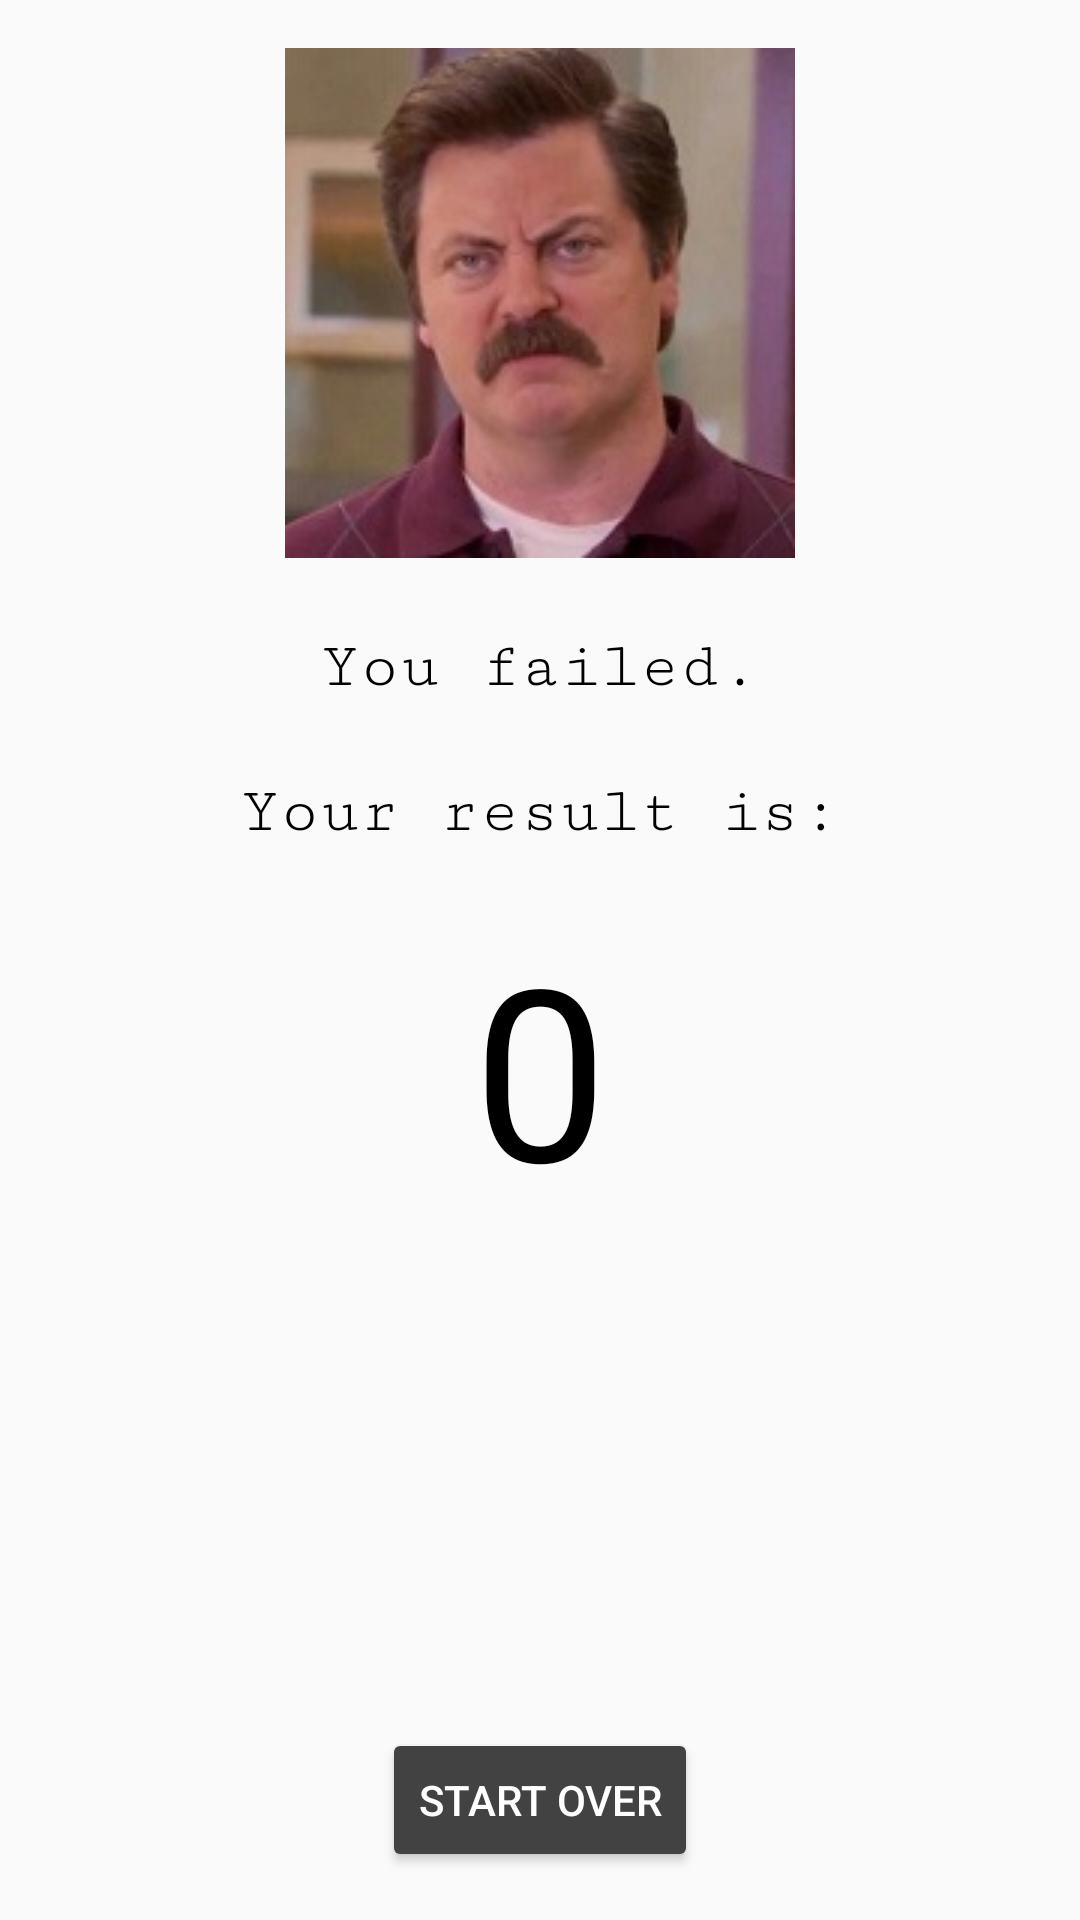

Layout XML and referenced resources for this Android screen:
<!-- AndroidManifest.xml: application theme AppTheme -->
<!-- res/layout/result_activity.xml -->
<?xml version="1.0" encoding="utf-8"?>
<RelativeLayout xmlns:android="http://schemas.android.com/apk/res/android"
    android:layout_width="match_parent"
    android:layout_height="match_parent">

    <LinearLayout
        android:layout_width="match_parent"
        android:layout_height="wrap_content"
        android:orientation="vertical">

        <ImageView
            android:id="@+id/image_result"
            android:layout_width="170dp"
            android:layout_height="170dp"
            android:layout_gravity="center"
            android:layout_marginTop="16dp"
            android:src="@drawable/failed" />

        <TextView
            android:id="@+id/text_evaluation"
            android:layout_width="fill_parent"
            android:layout_height="wrap_content"
            android:layout_marginTop="24dp"
            android:fontFamily="serif-monospace"
            android:gravity="center_horizontal"
            android:text="@string/result_failed"
            android:textAppearance="?android:textAppearanceLarge"
            android:textColor="#000000" />

        <TextView
            android:layout_width="fill_parent"
            android:layout_height="wrap_content"
            android:layout_marginTop="24dp"
            android:fontFamily="serif-monospace"
            android:gravity="center_horizontal"
            android:text="@string/result"
            android:textAppearance="?android:textAppearanceLarge"
            android:textColor="#000000" />

        <TextView
            android:id="@+id/score"
            android:layout_width="fill_parent"
            android:layout_height="wrap_content"
            android:layout_marginTop="16dp"
            android:gravity="center_horizontal"
            android:padding="4dp"
            android:text="0"
            android:textColor="#000000"
            android:textSize="80sp" />
    </LinearLayout>

    <Button
        android:layout_width="wrap_content"
        android:layout_height="wrap_content"
        android:layout_alignParentBottom="true"
        android:layout_centerHorizontal="true"
        android:layout_margin="16dp"
        android:onClick="startOver"
        android:text="@string/start_over"
        android:textColor="#ffffff" />

</RelativeLayout>
<!-- resources referenced by this layout -->
<resources>
  <!-- drawable failed: jpg bitmap (drawable, 10303 bytes) -->
  <string name="result">Your result is:</string>
  <string name="result_failed">You failed.</string>
  <string name="start_over">Start Over</string>
  <style name="AppTheme" parent="Theme.AppCompat.Light.DarkActionBar">
          
          <item name="colorAccent">#00B0FF</item>
          
          <item name="colorPrimary">#424242</item>
          
          <item name="colorButtonNormal">#424242</item>
      </style>
</resources>
